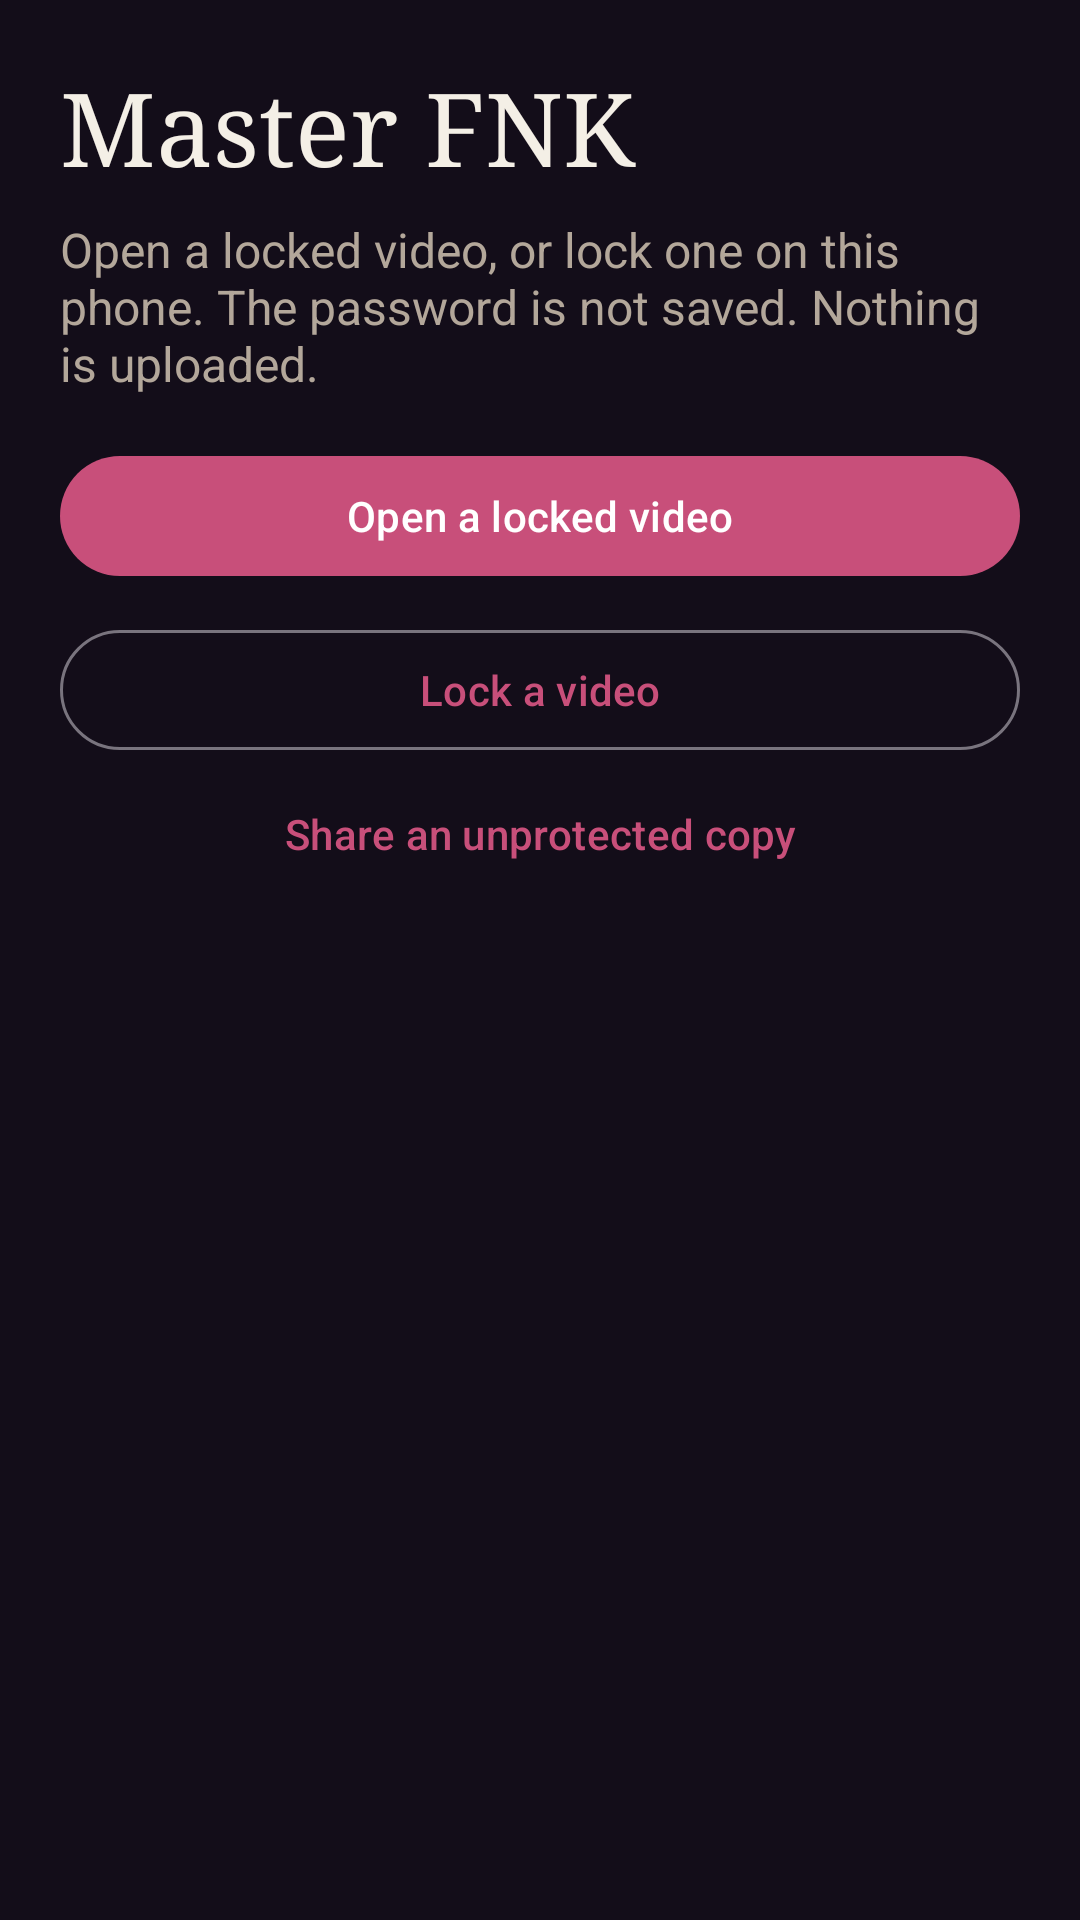

Android layout source for this screen:
<!-- AndroidManifest.xml: application theme Theme.MasterFnk -->
<!-- res/layout/activity_main.xml -->
<?xml version="1.0" encoding="utf-8"?>
<ScrollView xmlns:android="http://schemas.android.com/apk/res/android"
    android:layout_width="match_parent"
    android:layout_height="match_parent"
    android:fillViewport="true">
    <LinearLayout
        android:layout_width="match_parent"
        android:layout_height="wrap_content"
        android:orientation="vertical"
        android:padding="20dp">
        <TextView
            android:layout_width="match_parent"
            android:layout_height="wrap_content"
            android:fontFamily="serif"
            android:text="Master FNK"
            android:textColor="#F4EFE6"
            android:textSize="34sp" />
        <TextView
            android:layout_width="match_parent"
            android:layout_height="wrap_content"
            android:paddingTop="8dp"
            android:paddingBottom="16dp"
            android:text="Open a locked video, or lock one on this phone. The password is not saved. Nothing is uploaded."
            android:textColor="#B3A79A"
            android:textSize="16sp" />
        <com.google.android.material.button.MaterialButton
            android:id="@+id/openButton"
            android:layout_width="match_parent"
            android:layout_height="wrap_content"
            android:text="Open a locked video" />
        <com.google.android.material.button.MaterialButton
            android:id="@+id/lockButton"
            style="@style/Widget.Material3.Button.OutlinedButton"
            android:layout_width="match_parent"
            android:layout_height="wrap_content"
            android:layout_marginTop="10dp"
            android:text="Lock a video" />
        <com.google.android.material.button.MaterialButton
            android:id="@+id/sharePlainButton"
            style="@style/Widget.Material3.Button.TextButton"
            android:layout_width="match_parent"
            android:layout_height="wrap_content"
            android:text="Share an unprotected copy" />
        <ProgressBar
            android:id="@+id/progress"
            android:layout_width="wrap_content"
            android:layout_height="wrap_content"
            android:layout_gravity="center_horizontal"
            android:layout_marginTop="12dp"
            android:visibility="gone" />
        <TextView
            android:id="@+id/status"
            android:layout_width="match_parent"
            android:layout_height="wrap_content"
            android:paddingTop="12dp"
            android:textColor="#F4EFE6"
            android:textSize="15sp" />
        <VideoView
            android:id="@+id/player"
            android:layout_width="match_parent"
            android:layout_height="220dp"
            android:layout_marginTop="12dp"
            android:visibility="gone" />
        <com.google.android.material.button.MaterialButton
            android:id="@+id/doneButton"
            android:layout_width="match_parent"
            android:layout_height="wrap_content"
            android:layout_marginTop="8dp"
            android:text="Delete the unlocked copy"
            android:visibility="gone" />
    </LinearLayout>
</ScrollView>
<!-- resources referenced by this layout -->
<resources>
  <style name="Theme.MasterFnk" parent="Theme.Material3.DayNight.NoActionBar">
          <item name="colorPrimary">#C84F7A</item>
          <item name="android:statusBarColor">#130D19</item>
          <item name="android:navigationBarColor">#130D19</item>
          <item name="android:windowBackground">#130D19</item>
      </style>
</resources>
